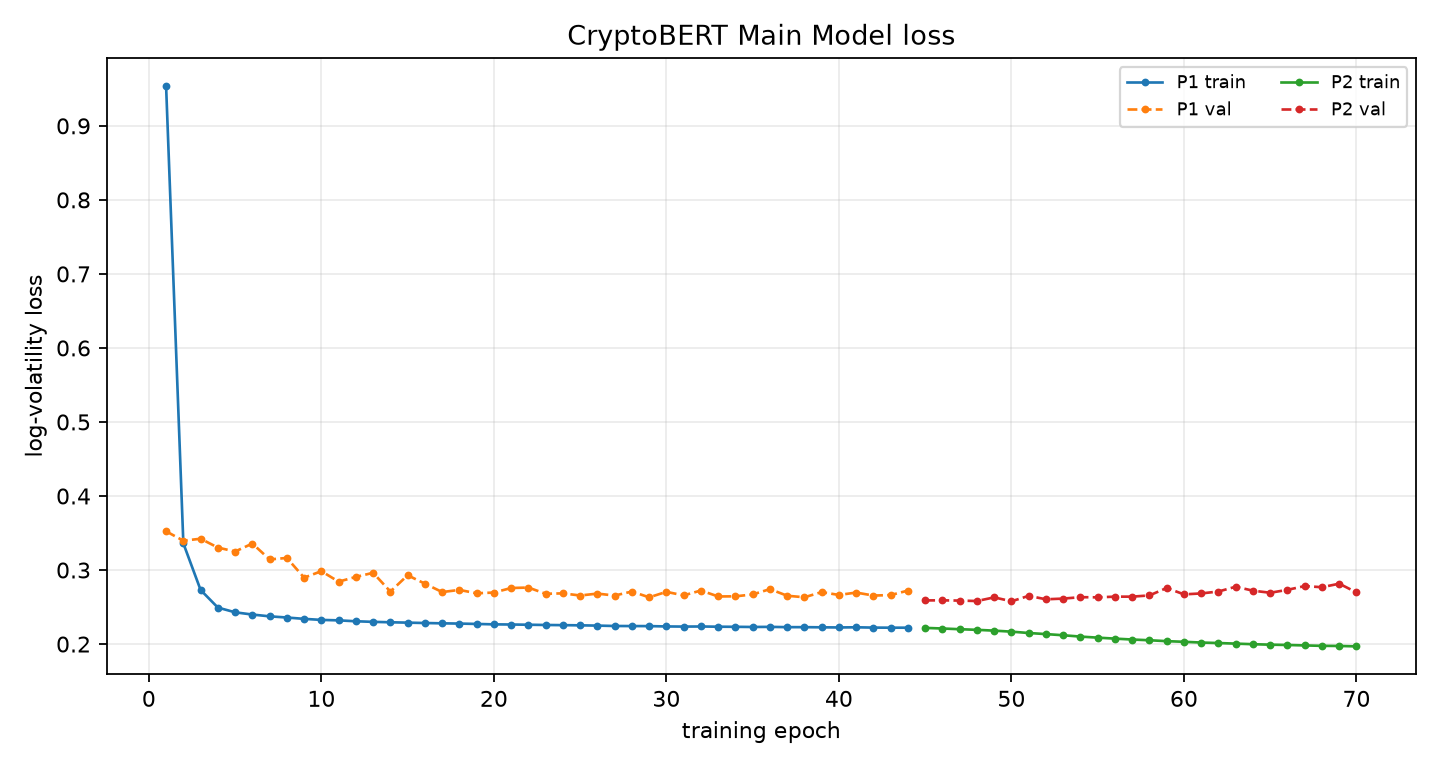

Values plotted in this chart, from the file beside it:
phase, epoch, global_epoch, train_loss, train_primary_loss, val_loss, best_val_loss, patience, lr_news, lr_ts, improved, elapsed_s, ts_scale
P1, 1, 1, 0.9536, 0.9536, 0.3523, 0.3523, 0, , 0.0001, True, 13.48, 
P1, 2, 2, 0.336, 0.336, 0.3396, 0.3396, 0, , 0.0001, True, 24.01, 
P1, 3, 3, 0.273, 0.273, 0.3423, 0.3396, 1, , 0.0001, False, 34.79, 
P1, 4, 4, 0.2493, 0.2493, 0.3303, 0.3303, 0, , 0.0001, True, 48.36, 
P1, 5, 5, 0.2429, 0.2429, 0.325, 0.325, 0, , 0.0001, True, 59.09, 
P1, 6, 6, 0.2399, 0.2399, 0.3357, 0.325, 1, , 0.0001, False, 69.84, 
P1, 7, 7, 0.2375, 0.2375, 0.3143, 0.3143, 0, , 0.0001, True, 80.4, 
P1, 8, 8, 0.2359, 0.2359, 0.3163, 0.3143, 1, , 0.0001, False, 93.66, 
P1, 9, 9, 0.234, 0.234, 0.2897, 0.2897, 0, , 0.0001, True, 104.5, 
P1, 10, 10, 0.2326, 0.2326, 0.2984, 0.2897, 1, , 0.0001, False, 115.1, 
P1, 11, 11, 0.232, 0.232, 0.2843, 0.2843, 0, , 0.0001, True, 128.4, 
P1, 12, 12, 0.2308, 0.2308, 0.2907, 0.2843, 1, , 0.0001, False, 139, 
P1, 13, 13, 0.23, 0.23, 0.2962, 0.2843, 2, , 0.0001, False, 149.8, 
P1, 14, 14, 0.2294, 0.2294, 0.2709, 0.2709, 0, , 0.0001, True, 163.3, 
P1, 15, 15, 0.2289, 0.2289, 0.2929, 0.2709, 1, , 0.0001, False, 174, 
P1, 16, 16, 0.2284, 0.2284, 0.2816, 0.2709, 2, , 0.0001, False, 184.3, 
P1, 17, 17, 0.228, 0.228, 0.2703, 0.2703, 0, , 0.0001, True, 197.5, 
P1, 18, 18, 0.2277, 0.2277, 0.2731, 0.2703, 1, , 0.0001, False, 208.2, 
P1, 19, 19, 0.2272, 0.2272, 0.2686, 0.2686, 0, , 0.0001, True, 218.6, 
P1, 20, 20, 0.2266, 0.2266, 0.2696, 0.2686, 1, , 0.0001, False, 229.2, 
P1, 21, 21, 0.2264, 0.2264, 0.2757, 0.2686, 2, , 0.0001, False, 244.5, 
P1, 22, 22, 0.2261, 0.2261, 0.2763, 0.2686, 3, , 0.0001, False, 255, 
P1, 23, 23, 0.2258, 0.2258, 0.268, 0.268, 0, , 0.0001, True, 265.6, 
P1, 24, 24, 0.2256, 0.2256, 0.2685, 0.268, 1, , 0.0001, False, 279, 
P1, 25, 25, 0.2253, 0.2253, 0.2656, 0.2656, 0, , 0.0001, True, 289.7, 
P1, 26, 26, 0.2249, 0.2249, 0.2682, 0.2656, 1, , 0.0001, False, 300, 
P1, 27, 27, 0.2244, 0.2244, 0.2655, 0.2655, 0, , 0.0001, True, 313.3, 
P1, 28, 28, 0.2243, 0.2243, 0.271, 0.2655, 1, , 0.0001, False, 323.8, 
P1, 29, 29, 0.2243, 0.2243, 0.2631, 0.2631, 0, , 0.0001, True, 334.4, 
P1, 30, 30, 0.2238, 0.2238, 0.2705, 0.2631, 1, , 0.0001, False, 347.8, 
P1, 31, 31, 0.2236, 0.2236, 0.2657, 0.2631, 2, , 0.0001, False, 358.5, 
P1, 32, 32, 0.2237, 0.2237, 0.2723, 0.2631, 3, , 0.0001, False, 369.1, 
P1, 33, 33, 0.2235, 0.2235, 0.2643, 0.2631, 4, , 0.0001, False, 382.8, 
P1, 34, 34, 0.2233, 0.2233, 0.2645, 0.2631, 5, , 0.0001, False, 393.2, 
P1, 35, 35, 0.2231, 0.2231, 0.267, 0.2631, 6, , 0.0001, False, 404.4, 
P1, 36, 36, 0.2232, 0.2232, 0.2742, 0.2631, 7, , 0.0001, False, 418.4, 
P1, 37, 37, 0.2228, 0.2228, 0.2653, 0.2631, 8, , 0.0001, False, 428.9, 
P1, 38, 38, 0.2228, 0.2228, 0.2632, 0.2631, 9, , 0.0001, False, 439.6, 
P1, 39, 39, 0.2226, 0.2226, 0.2702, 0.2631, 10, , 0.0001, False, 450.3, 
P1, 40, 40, 0.2224, 0.2224, 0.2663, 0.2631, 11, , 0.0001, False, 464, 
P1, 41, 41, 0.2227, 0.2227, 0.2696, 0.2631, 12, , 0.0001, False, 474.6, 
P1, 42, 42, 0.2222, 0.2222, 0.2655, 0.2631, 13, , 0.0001, False, 485.2, 
P1, 43, 43, 0.2221, 0.2221, 0.2662, 0.2631, 14, , 0.0001, False, 498.9, 
P1, 44, 44, 0.2221, 0.2221, 0.2722, 0.2631, 15, , 0.0001, False, 509.3, 
P2, 1, 45, 0.2218, 0.2218, 0.259, 0.259, 0, 0.00005, 0.0000000000, True, 533.9, 1
P2, 2, 46, 0.221, 0.221, 0.2591, 0.259, 1, 0.00005, 0.0000000000, False, 555.4, 1
P2, 3, 47, 0.2201, 0.2201, 0.2587, 0.2587, 0, 0.00005, 0.0000000000, True, 579.9, 1
P2, 4, 48, 0.2192, 0.2192, 0.2581, 0.2581, 0, 0.00005, 0.0000000000, True, 605.1, 1
P2, 5, 49, 0.2181, 0.2181, 0.2631, 0.2581, 1, 0.00005, 0.0000000000, False, 626, 1
P2, 6, 50, 0.2168, 0.2168, 0.2578, 0.2578, 0, 0.00005, 0.0000000000, True, 650.4, 1
P2, 7, 51, 0.2149, 0.2149, 0.2651, 0.2578, 1, 0.00005, 0.0000000000, False, 675.2, 1
P2, 8, 52, 0.2135, 0.2135, 0.2605, 0.2578, 2, 0.00005, 0.0000000000, False, 696.4, 1
P2, 9, 53, 0.2119, 0.2119, 0.2614, 0.2578, 3, 0.00005, 0.0000000000, False, 721, 1
P2, 10, 54, 0.2101, 0.2101, 0.2633, 0.2578, 4, 0.00005, 0.0000000000, False, 745.9, 1
P2, 11, 55, 0.2087, 0.2087, 0.2631, 0.2578, 5, 0.00005, 0.0000000000, False, 767.2, 1
P2, 12, 56, 0.2074, 0.2074, 0.264, 0.2578, 6, 0.00005, 0.0000000000, False, 792, 1
P2, 13, 57, 0.2061, 0.2061, 0.2641, 0.2578, 7, 0.00005, 0.0000000000, False, 817.1, 1
P2, 14, 58, 0.2051, 0.2051, 0.2657, 0.2578, 8, 0.00005, 0.0000000000, False, 839.9, 1
P2, 15, 59, 0.2039, 0.2039, 0.2758, 0.2578, 9, 0.00005, 0.0000000000, False, 865.6, 1
P2, 16, 60, 0.2031, 0.2031, 0.2671, 0.2578, 10, 0.00005, 0.0000000000, False, 891.8, 1
... 10 more rows
